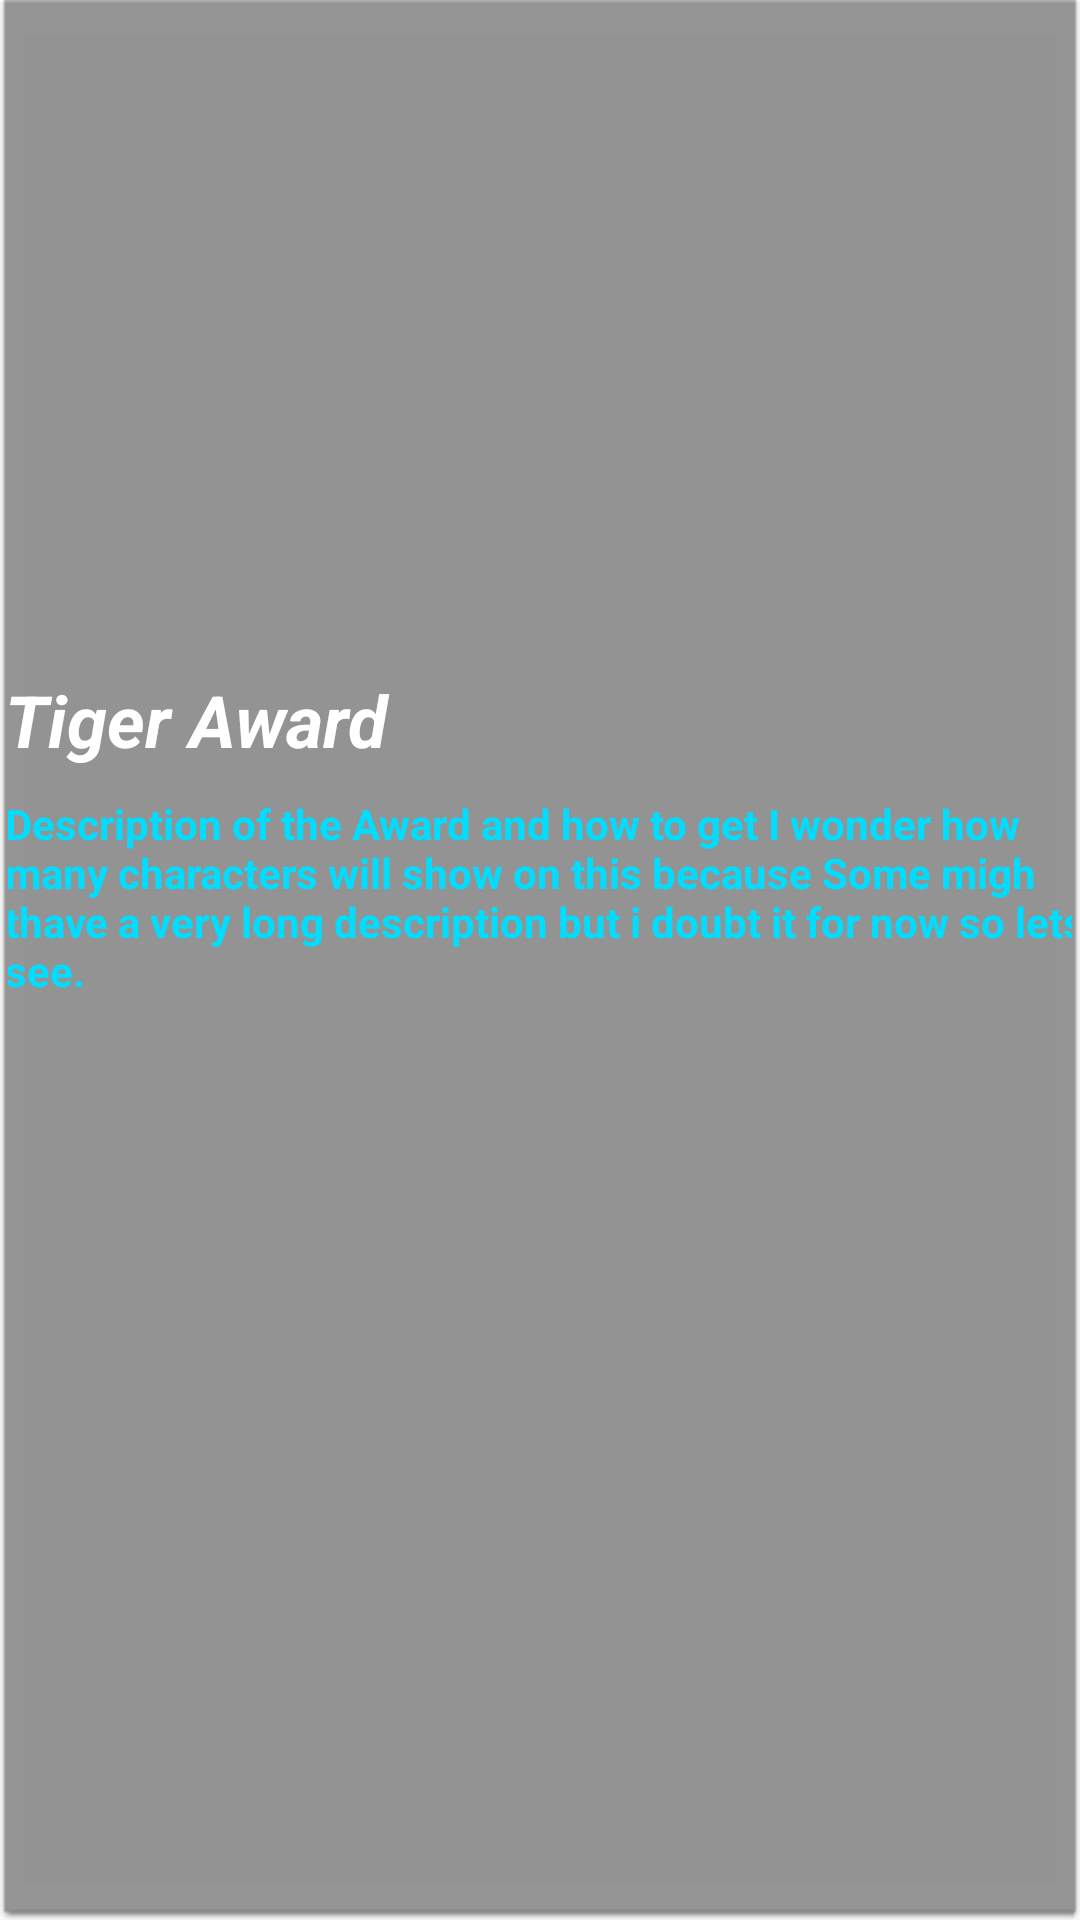

Produce the Android XML layout that renders to this screen, including the resource entries it uses.
<!-- AndroidManifest.xml: application theme AppTheme -->
<!-- res/layout/content_awardwindow.xml -->
<?xml version="1.0" encoding="utf-8"?>
<android.support.constraint.ConstraintLayout xmlns:android="http://schemas.android.com/apk/res/android"
    xmlns:app="http://schemas.android.com/apk/res-auto"
    android:id="@+id/contentAwardInfoConstraint"
    android:layout_width="match_parent"
    android:layout_height="match_parent"
    android:background="@android:drawable/editbox_dropdown_dark_frame">


    <TextView
        android:id="@+id/TitleBox"
        android:layout_width="358dp"
        android:layout_height="50dp"
        android:gravity="top|bottom|start|end"
        android:text="@string/AwardInfoTitle"
        android:textColor="@android:color/background_light"
        android:textSize="24sp"
        android:textStyle="bold|italic"
        app:layout_constraintBottom_toTopOf="@+id/AwardDescriptionBox"
        app:layout_constraintHorizontal_bias="0.49"
        app:layout_constraintLeft_toLeftOf="parent"
        app:layout_constraintRight_toRightOf="parent"
        app:layout_constraintTop_toTopOf="parent"
        app:layout_constraintVertical_bias="1.0"
        app:layout_goneMarginEnd="8dp"
        app:layout_goneMarginStart="8dp" />

    <TextView
        android:id="@+id/AwardDescriptionBox"
        android:layout_width="360dp"
        android:layout_height="91dp"
        android:layout_marginBottom="280dp"
        android:layout_marginEnd="8dp"
        android:layout_marginLeft="0dp"
        android:layout_marginRight="8dp"
        android:layout_marginStart="0dp"
        android:text="@string/awardInfoDescription"
        android:textAllCaps="false"
        android:textColor="@android:color/holo_blue_bright"
        android:textStyle="bold"
        app:layout_constraintBottom_toBottomOf="parent"
        app:layout_constraintHorizontal_bias="0.0"
        app:layout_constraintLeft_toLeftOf="@+id/TitleBox"
        app:layout_constraintRight_toRightOf="@+id/TitleBox" />
</android.support.constraint.ConstraintLayout>
<!-- resources referenced by this layout -->
<resources>
  <string name="AwardInfoTitle">Tiger Award</string>
  <string name="awardInfoDescription">Description of the Award and how to get I wonder how many characters will show on this because Some migh thave a very long description but i doubt it for now so lets see.</string>
  <style name="AppTheme" parent="Theme.AppCompat.Light.DarkActionBar">
          
          <item name="colorPrimary">@color/colorPrimary</item>
          <item name="colorPrimaryDark">@color/colorPrimaryDark</item>
          <item name="colorAccent">@color/colorAccent</item>
      </style>
  <color name="colorPrimary">#afcdfd</color>
  <color name="colorPrimaryDark">#2b3856</color>
  <color name="colorAccent">#55a696</color>
</resources>
